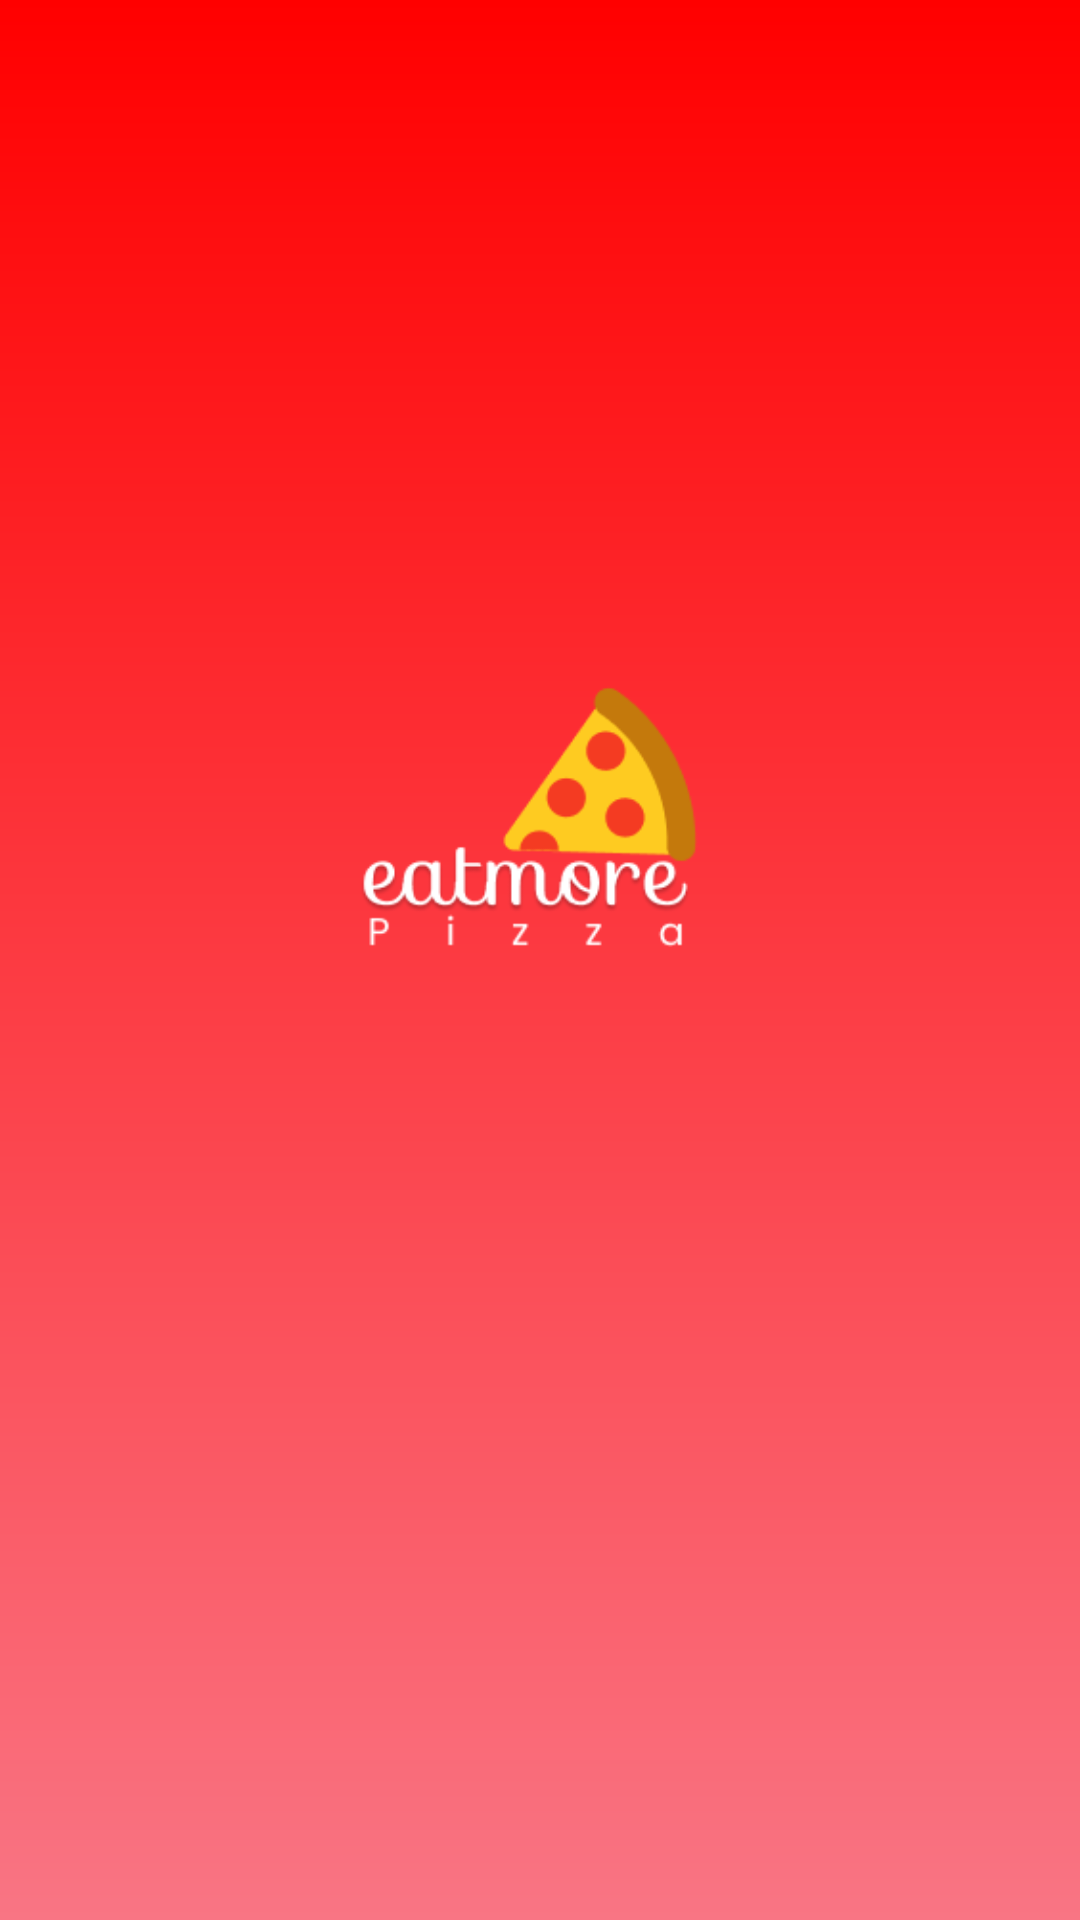

Reconstruct the res/layout file that produces this screen, plus the resources it refers to.
<!-- AndroidManifest.xml: application theme Theme.HomeWork_2_6 -->
<!-- res/layout/activity_splash_screen_activity.xml -->
<?xml version="1.0" encoding="utf-8"?>
<androidx.constraintlayout.widget.ConstraintLayout xmlns:android="http://schemas.android.com/apk/res/android"
    xmlns:app="http://schemas.android.com/apk/res-auto"
    xmlns:tools="http://schemas.android.com/tools"
    android:id="@+id/main"
    android:background="@drawable/background_s_s"
    android:layout_width="match_parent"
    android:layout_height="match_parent"
    tools:context=".SplashScreenActivity">

    <ImageView
        android:layout_width="120dp"
        android:layout_height="120dp"
        android:src="@drawable/logo"
        android:layout_marginBottom="100dp"
        app:layout_constraintStart_toStartOf="parent"
        app:layout_constraintEnd_toEndOf="parent"
        app:layout_constraintTop_toTopOf="parent"
        app:layout_constraintBottom_toBottomOf="parent"/>

    <ImageView
        android:layout_width="350dp"
        android:layout_height="350dp"
        android:layout_marginBottom="-50dp"
        android:layout_marginEnd="-50dp"
        android:src="@drawable/tabak"
        app:layout_constraintBottom_toBottomOf="parent"
        app:layout_constraintEnd_toEndOf="parent"/>

</androidx.constraintlayout.widget.ConstraintLayout>
<!-- resources referenced by this layout -->
<resources>
  <!-- drawable background_s_s (drawable) -->
  <?xml version="1.0" encoding="utf-8"?>
  <shape xmlns:android="http://schemas.android.com/apk/res/android"
      android:shape="rectangle">
      <gradient android:startColor="@color/pink" android:endColor="@color/red"
          android:angle="90"/>
  
  </shape>
  <!-- drawable logo: png bitmap (drawable, 9796 bytes) -->
  <style name="Theme.HomeWork_2_6" parent="Base.Theme.HomeWork_2_6" />
  <color name="pink">#f97584</color>
  <color name="red">#FF0000</color>
  <style name="Base.Theme.HomeWork_2_6" parent="Theme.Material3.DayNight.NoActionBar">
          
          
      </style>
</resources>
